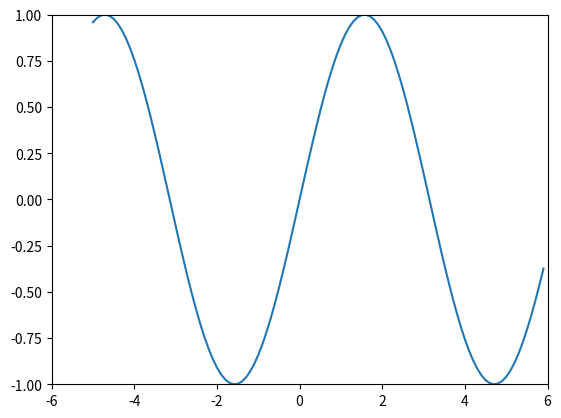

This chart was generated by the following Python code:
import matplotlib.pyplot as plot
import math
from numpy import arange

def f(x):
    return math.sin(x)

xs = list(arange(-5, 6, 0.1))
ys = []
for x in xs:
    ys.append(f(x))

plot.plot(xs, ys)
plot.axis([-6,6,-1.0,1.0])
plot.show()
